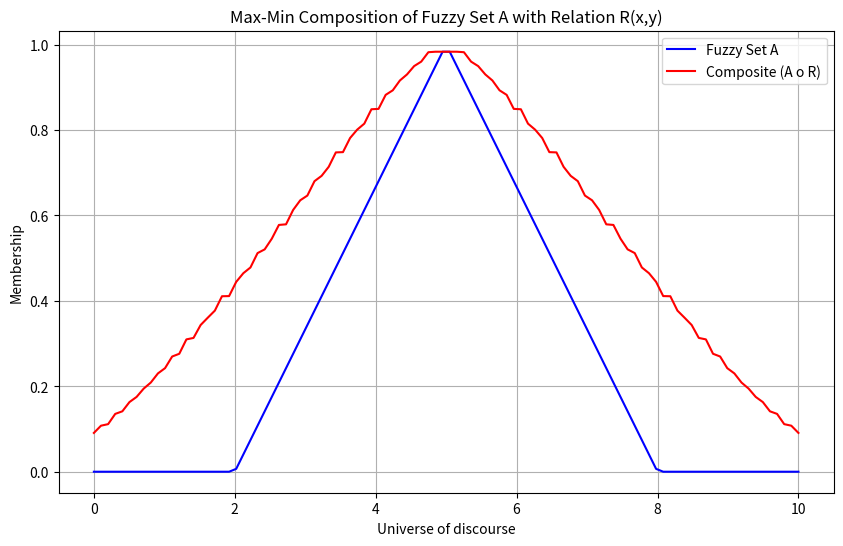

This chart was generated by the following Python code:
import numpy as np
import matplotlib.pyplot as plt

# Triangular membership function
def triangular(x, a, b, c):
    if x <= a or x >= c:
        return 0
    elif a < x <= b:
        return (x - a) / (b - a)
    elif b < x < c:
        return (c - x) / (c - b)

# Define fuzzy set A (universe [0,10])
X = np.linspace(0, 10, 100)   # x values
mu_A = np.array([triangular(x, 2, 5, 8) for x in X])

# Define fuzzy relation R(x,y) = exp(-((x-y)^2)/(1.5^2))
def R(x, y):
    return np.exp(-((x - y) ** 2) / (1.5 ** 2))

# Max-Min composition (A o R)(y)
Y = np.linspace(0, 10, 100)   # y values
mu_B = []   # result fuzzy set after composition

for y in Y:
    values = [min(mu_A[i], R(X[i], y)) for i in range(len(X))]
    mu_B.append(max(values))

mu_B = np.array(mu_B)

# ---- Plot results ----
plt.figure(figsize=(10,6))

plt.plot(X, mu_A, label="Fuzzy Set A", color="blue")
plt.plot(Y, mu_B, label="Composite (A o R)", color="red")
plt.xlabel("Universe of discourse")
plt.ylabel("Membership")
plt.title("Max-Min Composition of Fuzzy Set A with Relation R(x,y)")
plt.legend()
plt.grid(True)
plt.show()
